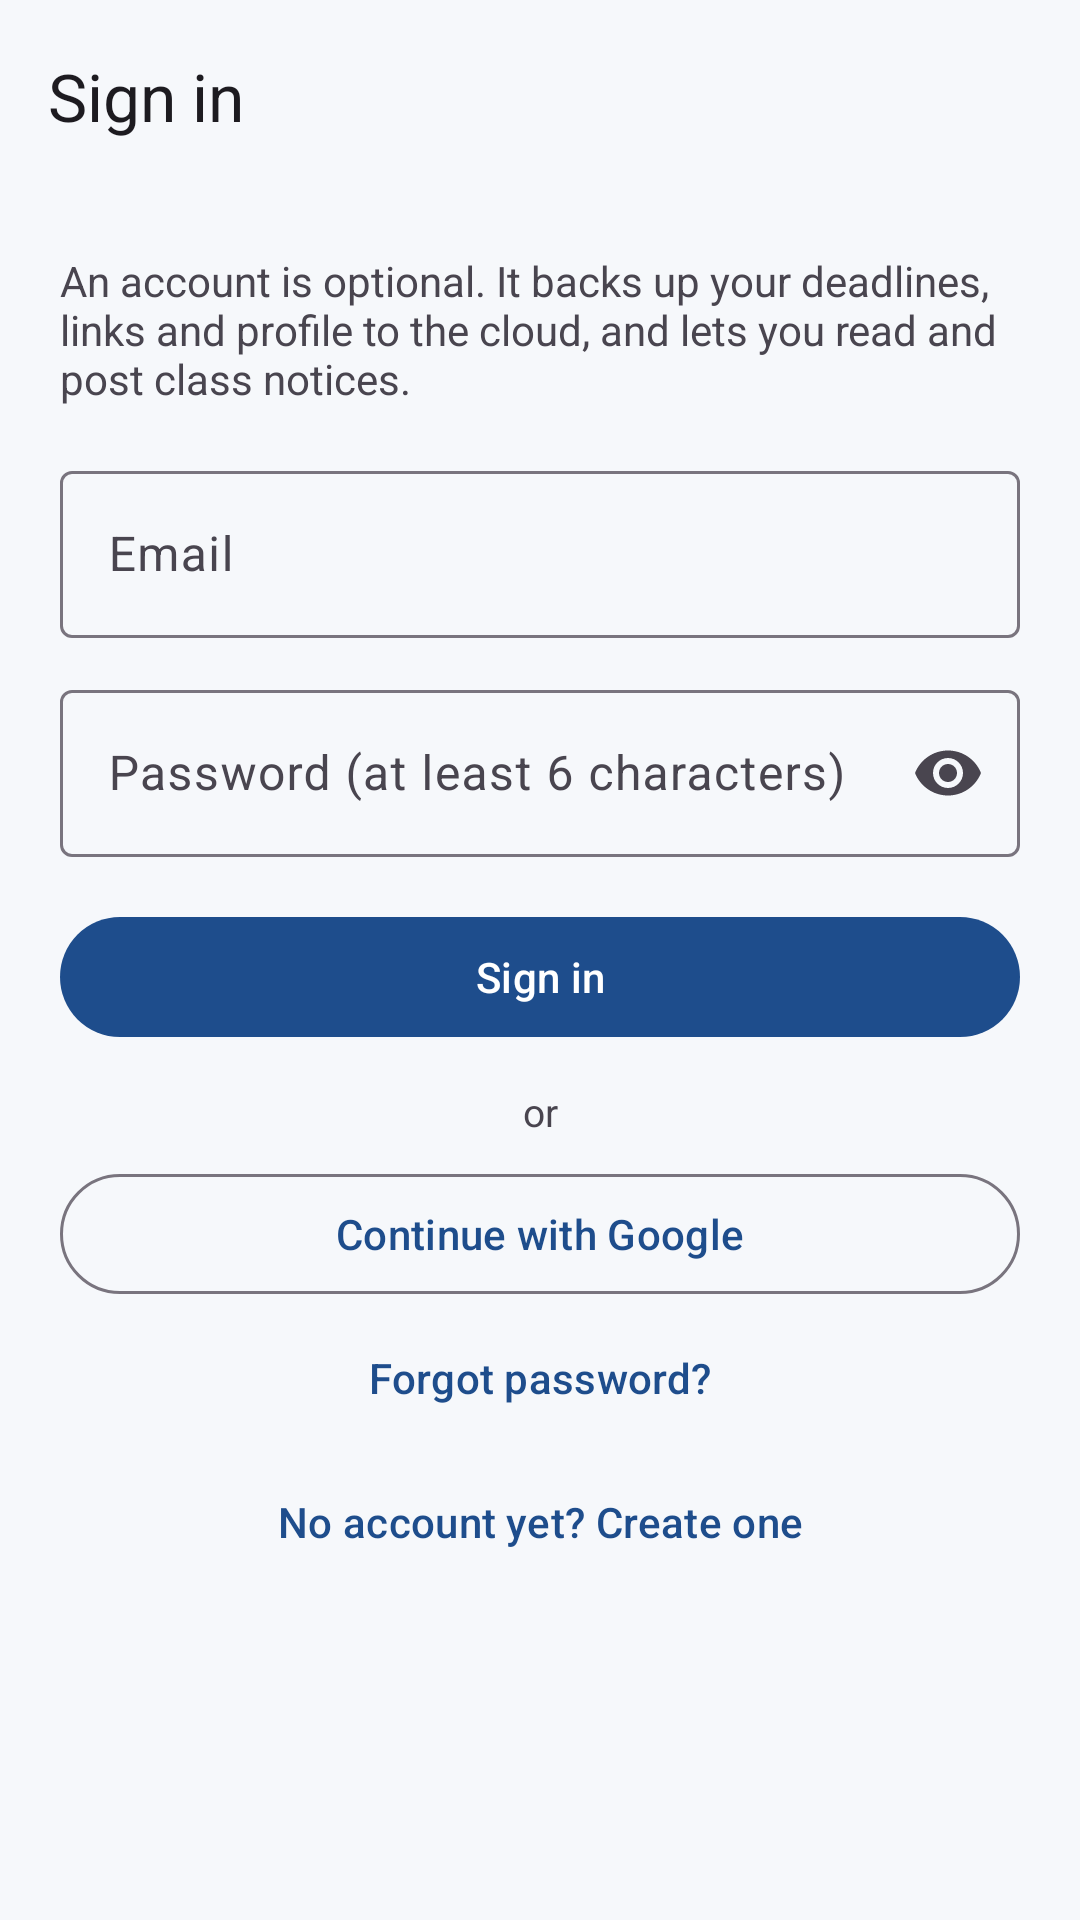

Reconstruct the res/layout file that produces this screen, plus the resources it refers to.
<!-- AndroidManifest.xml: application theme Theme.CampusMate -->
<!-- res/layout/activity_auth.xml -->
<?xml version="1.0" encoding="utf-8"?>
<LinearLayout xmlns:android="http://schemas.android.com/apk/res/android"
    xmlns:app="http://schemas.android.com/apk/res-auto"
    android:layout_width="match_parent"
    android:layout_height="match_parent"
    android:orientation="vertical">

    <com.google.android.material.appbar.MaterialToolbar
        android:id="@+id/toolbar"
        android:layout_width="match_parent"
        android:layout_height="?attr/actionBarSize"
        app:navigationIcon="@drawable/ic_arrow_back"
        app:title="@string/auth_title_login" />

    <ScrollView
        android:layout_width="match_parent"
        android:layout_height="0dp"
        android:layout_weight="1">

        <LinearLayout
            android:layout_width="match_parent"
            android:layout_height="wrap_content"
            android:orientation="vertical"
            android:padding="20dp">

            <TextView
                android:layout_width="match_parent"
                android:layout_height="wrap_content"
                android:text="@string/auth_intro"
                android:textSize="14sp" />

            <com.google.android.material.textfield.TextInputLayout
                android:id="@+id/layoutEmail"
                style="@style/Widget.Material3.TextInputLayout.OutlinedBox"
                android:layout_width="match_parent"
                android:layout_height="wrap_content"
                android:layout_marginTop="16dp"
                android:hint="@string/auth_hint_email">

                <com.google.android.material.textfield.TextInputEditText
                    android:id="@+id/editEmail"
                    android:layout_width="match_parent"
                    android:layout_height="wrap_content"
                    android:inputType="textEmailAddress" />
            </com.google.android.material.textfield.TextInputLayout>

            <com.google.android.material.textfield.TextInputLayout
                android:id="@+id/layoutPassword"
                style="@style/Widget.Material3.TextInputLayout.OutlinedBox"
                android:layout_width="match_parent"
                android:layout_height="wrap_content"
                android:layout_marginTop="12dp"
                android:hint="@string/auth_hint_password"
                app:endIconMode="password_toggle">

                <com.google.android.material.textfield.TextInputEditText
                    android:id="@+id/editPassword"
                    android:layout_width="match_parent"
                    android:layout_height="wrap_content"
                    android:inputType="textPassword" />
            </com.google.android.material.textfield.TextInputLayout>

            <com.google.android.material.textfield.TextInputLayout
                android:id="@+id/layoutConfirm"
                style="@style/Widget.Material3.TextInputLayout.OutlinedBox"
                android:layout_width="match_parent"
                android:layout_height="wrap_content"
                android:layout_marginTop="12dp"
                android:hint="@string/auth_hint_confirm"
                android:visibility="gone"
                app:endIconMode="password_toggle">

                <com.google.android.material.textfield.TextInputEditText
                    android:id="@+id/editConfirm"
                    android:layout_width="match_parent"
                    android:layout_height="wrap_content"
                    android:inputType="textPassword" />
            </com.google.android.material.textfield.TextInputLayout>

            <TextView
                android:id="@+id/textError"
                android:layout_width="match_parent"
                android:layout_height="wrap_content"
                android:layout_marginTop="12dp"
                android:textColor="@color/cm_error"
                android:textSize="14sp"
                android:visibility="gone" />

            <ProgressBar
                android:id="@+id/progress"
                style="?android:attr/progressBarStyleHorizontal"
                android:layout_width="match_parent"
                android:layout_height="wrap_content"
                android:layout_marginTop="12dp"
                android:indeterminate="true"
                android:visibility="gone" />

            <com.google.android.material.button.MaterialButton
                android:id="@+id/buttonSubmit"
                android:layout_width="match_parent"
                android:layout_height="wrap_content"
                android:layout_marginTop="16dp"
                android:text="@string/auth_button_login" />

            <TextView
                android:layout_width="match_parent"
                android:layout_height="wrap_content"
                android:layout_marginTop="12dp"
                android:gravity="center"
                android:text="@string/auth_or"
                android:textSize="13sp" />

            <com.google.android.material.button.MaterialButton
                android:id="@+id/buttonGoogle"
                style="@style/Widget.Material3.Button.OutlinedButton"
                android:layout_width="match_parent"
                android:layout_height="wrap_content"
                android:layout_marginTop="8dp"
                android:text="@string/auth_button_google" />

            <com.google.android.material.button.MaterialButton
                android:id="@+id/buttonForgot"
                style="@style/Widget.Material3.Button.TextButton"
                android:layout_width="match_parent"
                android:layout_height="wrap_content"
                android:text="@string/auth_forgot" />

            <com.google.android.material.button.MaterialButton
                android:id="@+id/buttonSwitchMode"
                style="@style/Widget.Material3.Button.TextButton"
                android:layout_width="match_parent"
                android:layout_height="wrap_content"
                android:text="@string/auth_switch_to_register" />
        </LinearLayout>
    </ScrollView>
</LinearLayout>
<!-- resources referenced by this layout -->
<resources>
  <color name="cm_error">#B3261E</color>
  <string name="auth_button_google">Continue with Google</string>
  <string name="auth_button_login">Sign in</string>
  <string name="auth_forgot">Forgot password?</string>
  <string name="auth_hint_confirm">Confirm password</string>
  <string name="auth_hint_email">Email</string>
  <string name="auth_hint_password">Password (at least 6 characters)</string>
  <string name="auth_intro">An account is optional. It backs up your deadlines, links and profile to the cloud, and lets you read and post class notices.</string>
  <string name="auth_or">or</string>
  <string name="auth_switch_to_register">No account yet? Create one</string>
  <string name="auth_title_login">Sign in</string>
  <style name="Theme.CampusMate" parent="Base.Theme.CampusMate" />
  <style name="Base.Theme.CampusMate" parent="Theme.Material3.DayNight.NoActionBar">
          <item name="colorPrimary">@color/cm_primary</item>
          <item name="colorOnPrimary">@color/cm_on_primary</item>
          <item name="colorSecondary">@color/cm_secondary</item>
          <item name="colorOnSecondary">@color/cm_on_secondary</item>
          <item name="android:colorBackground">@color/cm_background</item>
          <item name="colorSurface">@color/cm_surface</item>
          <item name="colorOnSurface">@color/cm_on_surface</item>
          <item name="colorError">@color/cm_error</item>
          <item name="android:statusBarColor">@color/cm_primary_dark</item>
          <item name="android:windowAnimationStyle">@style/CampusMate.WindowAnimation</item>
      </style>
  <color name="cm_primary">#1E4D8C</color>
  <color name="cm_on_primary">#FFFFFF</color>
  <color name="cm_secondary">#00897B</color>
  <color name="cm_on_secondary">#FFFFFF</color>
  <color name="cm_background">#F6F8FB</color>
  <color name="cm_surface">#FFFFFF</color>
  <color name="cm_on_surface">#1B1F24</color>
  <color name="cm_primary_dark">#12325C</color>
  <style name="CampusMate.WindowAnimation" parent="@android:style/Animation.Activity">
          <item name="android:activityOpenEnterAnimation">@anim/cm_enter</item>
          <item name="android:activityOpenExitAnimation">@anim/cm_exit</item>
          <item name="android:activityCloseEnterAnimation">@anim/cm_pop_enter</item>
          <item name="android:activityCloseExitAnimation">@anim/cm_pop_exit</item>
      </style>
</resources>
